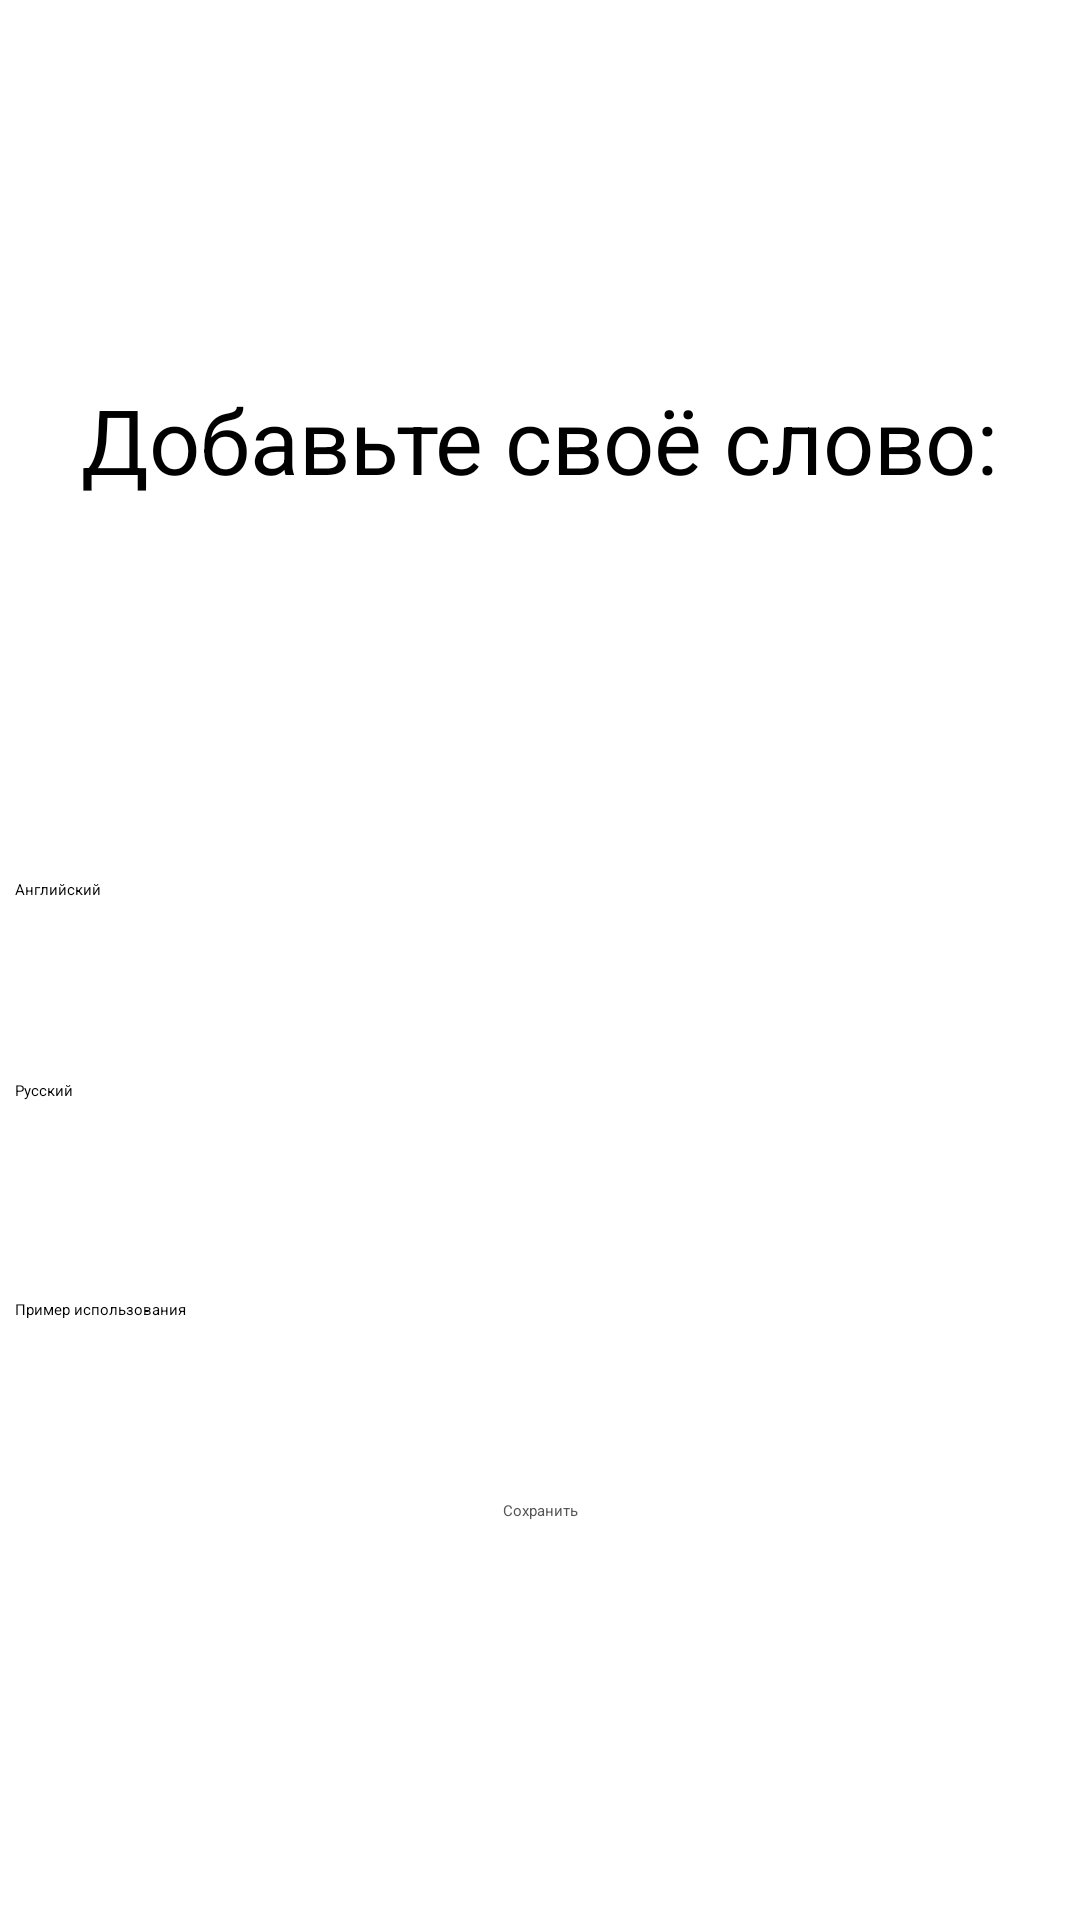

Here is an Android app screen rendered from its layout file. Give the layout XML and the strings, colors and styles it references.
<!-- AndroidManifest.xml: application theme Theme.MyApplication -->
<!-- res/layout/activity_add_customs.xml -->
<?xml version="1.0" encoding="utf-8"?>
<androidx.constraintlayout.widget.ConstraintLayout xmlns:android="http://schemas.android.com/apk/res/android"
    xmlns:app="http://schemas.android.com/apk/res-auto"
    xmlns:tools="http://schemas.android.com/tools"
    android:layout_width="match_parent"
    android:layout_height="match_parent"
    android:id="@+id/add_cust_constraintLy">

    <TextView

        android:id="@+id/textView5"
        android:layout_width="wrap_content"
        android:layout_height="wrap_content"
        android:text="Добавьте своё слово:"
        android:textAppearance="@style/TextAppearance.AppCompat.Body2"
        android:textSize="30sp"
        app:layout_constraintBottom_toTopOf="@+id/angInputEt"
        app:layout_constraintEnd_toEndOf="parent"
        app:layout_constraintStart_toStartOf="parent"
        app:layout_constraintTop_toTopOf="parent" />

    <Button
        android:id="@+id/save_User_Wd_Btn"
        android:layout_width="wrap_content"
        android:layout_height="wrap_content"
        android:backgroundTint="@color/default_button"
        android:text="Сохранить"
        app:layout_constraintBottom_toBottomOf="parent"

        app:layout_constraintEnd_toEndOf="@+id/ruInputET"
        app:layout_constraintStart_toStartOf="@+id/ruInputET"
        app:layout_constraintTop_toBottomOf="@+id/ruInputET"
        android:textAppearance="@style/TextAppearance.AppCompat.Medium"
        android:textColor="@color/dark_text"/>

    <EditText
        android:id="@+id/add_example_et"
        android:layout_width="350dp"
        android:layout_height="wrap_content"
        android:backgroundTint="@color/dark_text"
        android:hint="Пример использования"
        android:importantForAutofill="no"
        android:gravity="bottom"
        android:maxLength="120"
        android:inputType="textMultiLine"
        android:lines="2"
        app:layout_constraintBottom_toTopOf="@id/save_User_Wd_Btn"
        app:layout_constraintEnd_toEndOf="parent"
        app:layout_constraintStart_toStartOf="parent"

        app:layout_constraintTop_toBottomOf="@+id/ruInputET" />

    <EditText
        android:id="@+id/angInputEt"
        android:layout_width="350dp"
        android:layout_height="wrap_content"
        android:layout_marginBottom="340dp"
        android:backgroundTint="@color/dark_text"
        android:hint="Английский"
        android:importantForAutofill="no"
        android:inputType="textAutoComplete"
        android:maxLength="@integer/material_motion_duration_short_1"
        app:layout_constraintBottom_toBottomOf="parent"
        app:layout_constraintEnd_toEndOf="@+id/add_example_et"
        app:layout_constraintStart_toStartOf="@+id/add_example_et" />

    <EditText
        android:id="@+id/ruInputET"
        android:layout_width="350dp"
        android:layout_height="wrap_content"
        android:hint="Русский"
        android:importantForAutofill="no"
        android:inputType="textAutoComplete"
        android:maxLength="@integer/material_motion_duration_short_1"
        app:layout_constraintEnd_toEndOf="@+id/add_example_et"
        app:layout_constraintBottom_toTopOf="@id/add_example_et"
        app:layout_constraintStart_toStartOf="@+id/add_example_et"
        app:layout_constraintTop_toBottomOf="@+id/angInputEt"
        app:layout_constraintVertical_bias="0.378" />


</androidx.constraintlayout.widget.ConstraintLayout>
<!-- resources referenced by this layout -->
<resources>
  <color name="dark_text">#535353</color>
  <color name="default_button">#CECECE</color>
</resources>
